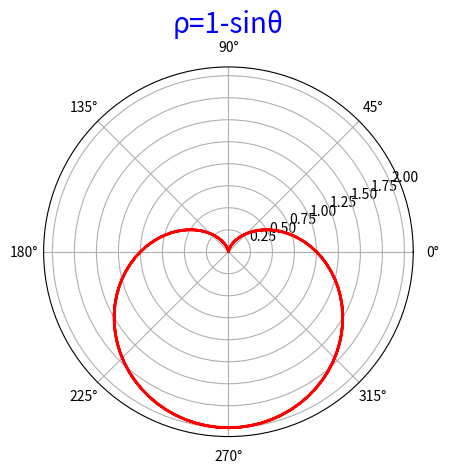

Write the Python code that produced this figure.
import matplotlib.pyplot as plt
import numpy as np
import math

theta = [i*np.pi/50 for i in range(201)]
r = [(1-math.sin(i)) for i in theta]
ax = plt.subplot(111, projection='polar')
ax.plot(theta, r, linewidth=2, color='red')
plt.title("ρ=1-sinθ", color='blue', fontdict={"fontsize": 20})
plt.show()
